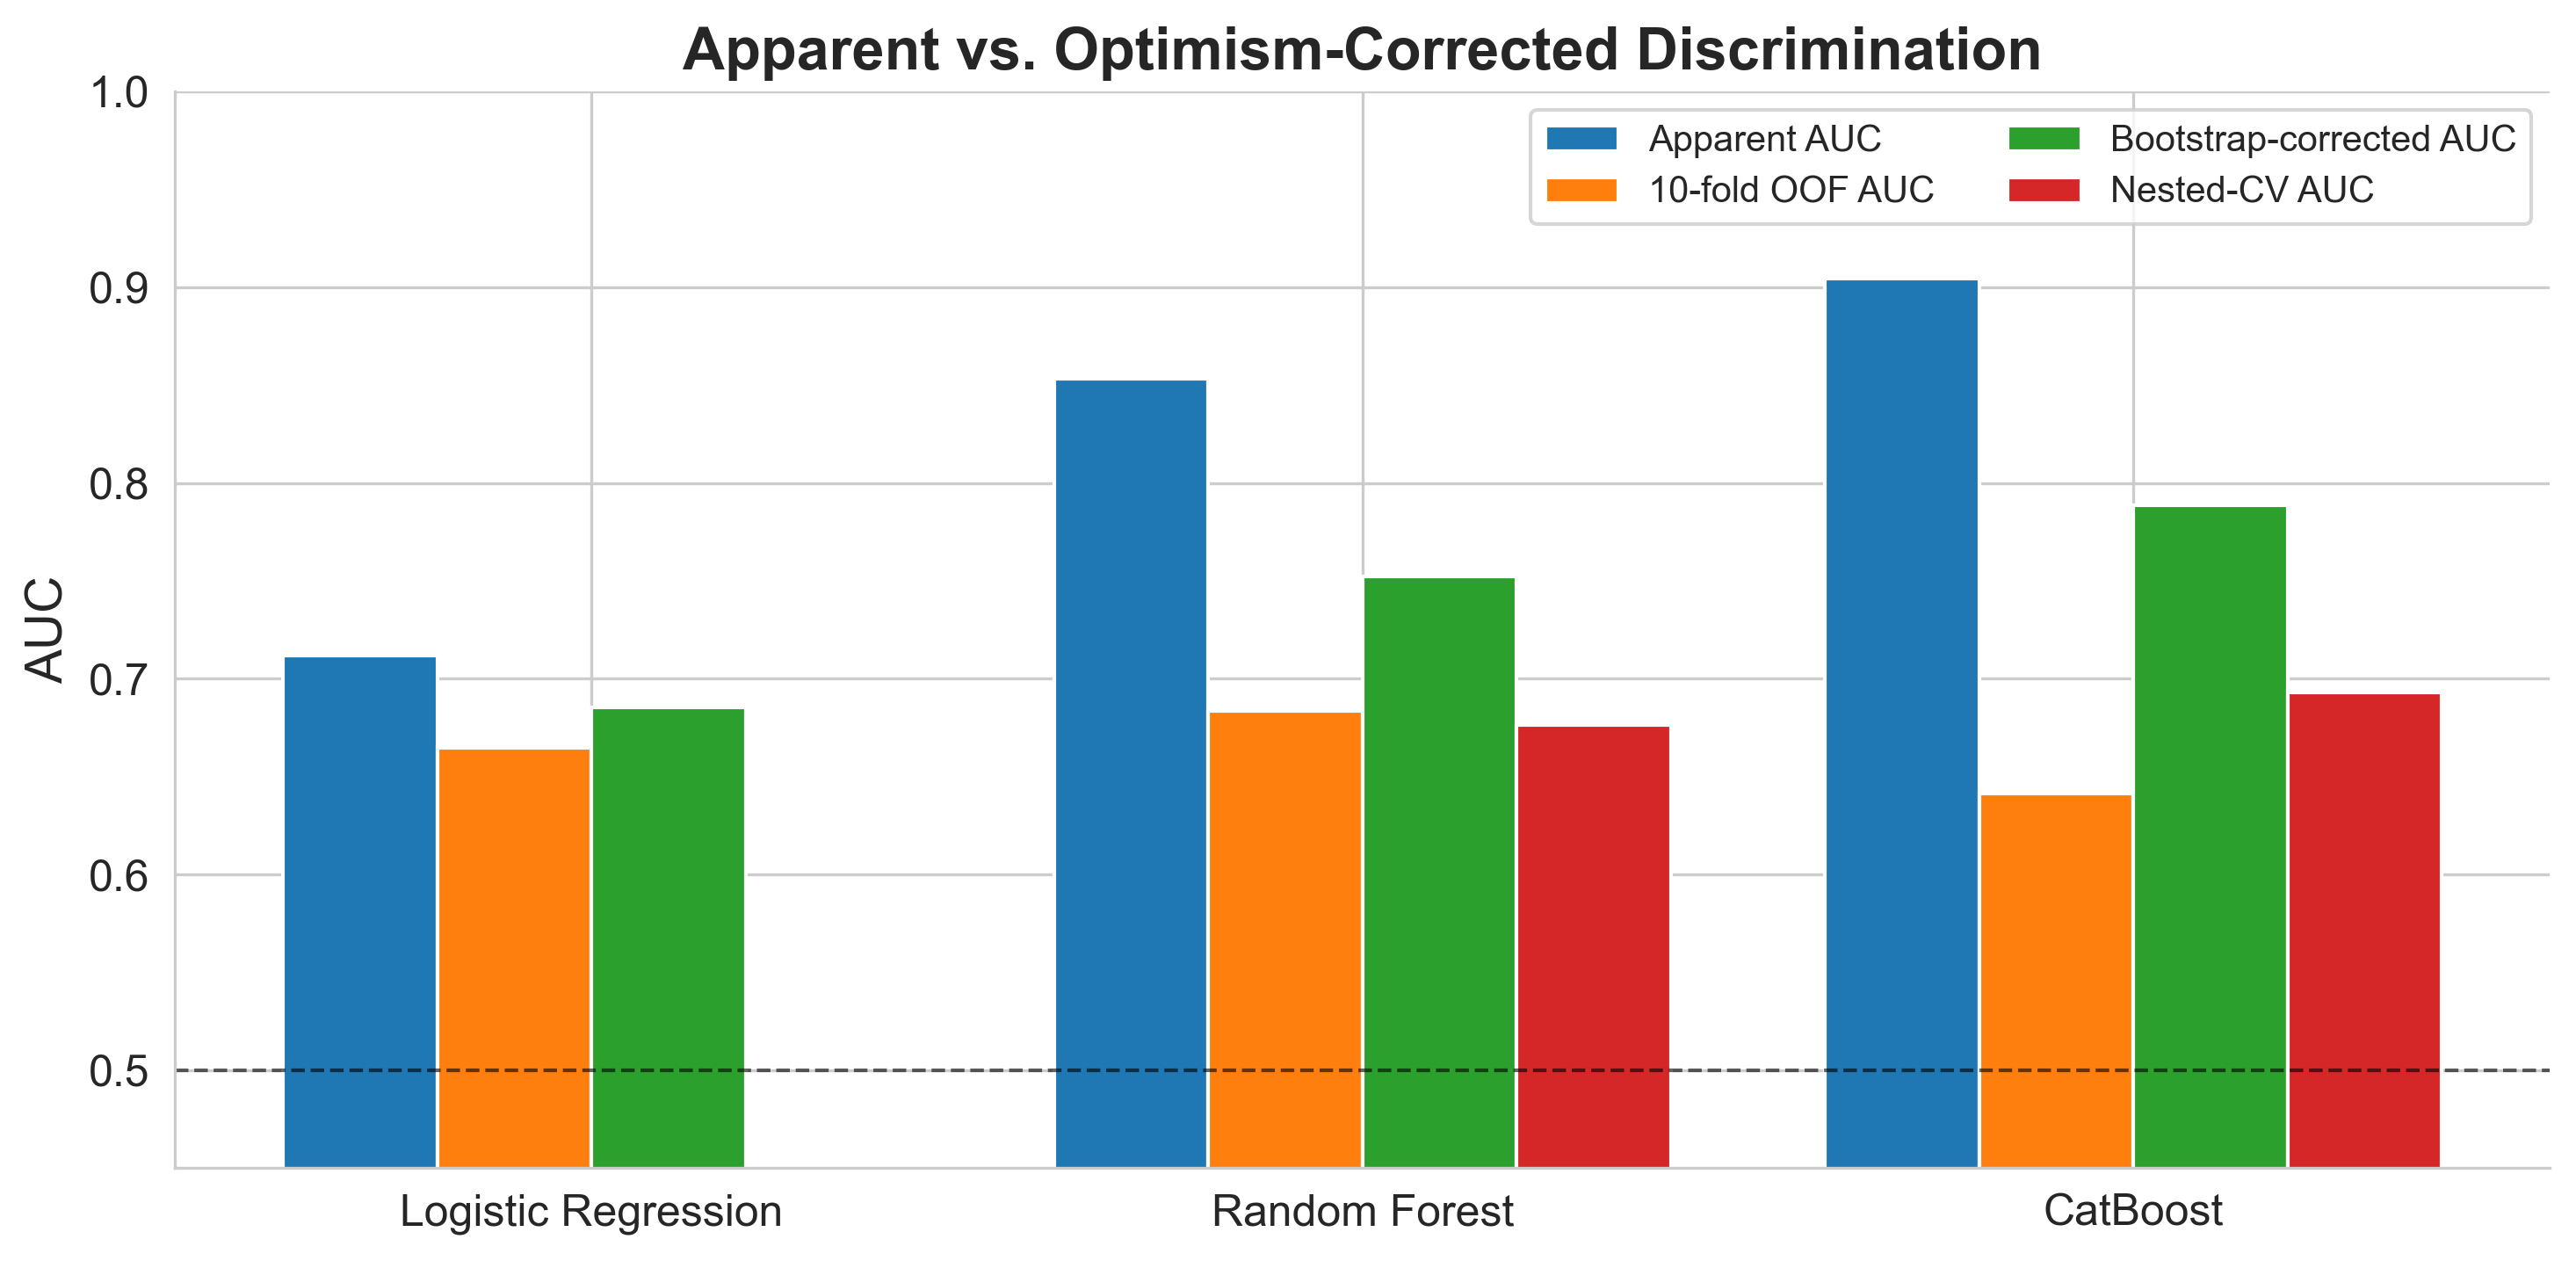

The table this chart was drawn from, first rows:
Model, Apparent AUC, Optimism, Bootstrap-corrected AUC, 10-fold OOF AUC, Nested-CV AUC
Logistic Regression, 0.712, 0.02667, 0.6854, 0.6646, 
Random Forest, 0.8531, 0.1006, 0.7524, 0.6837, 0.6762
CatBoost, 0.9042, 0.1157, 0.7885, 0.6412, 0.6928
